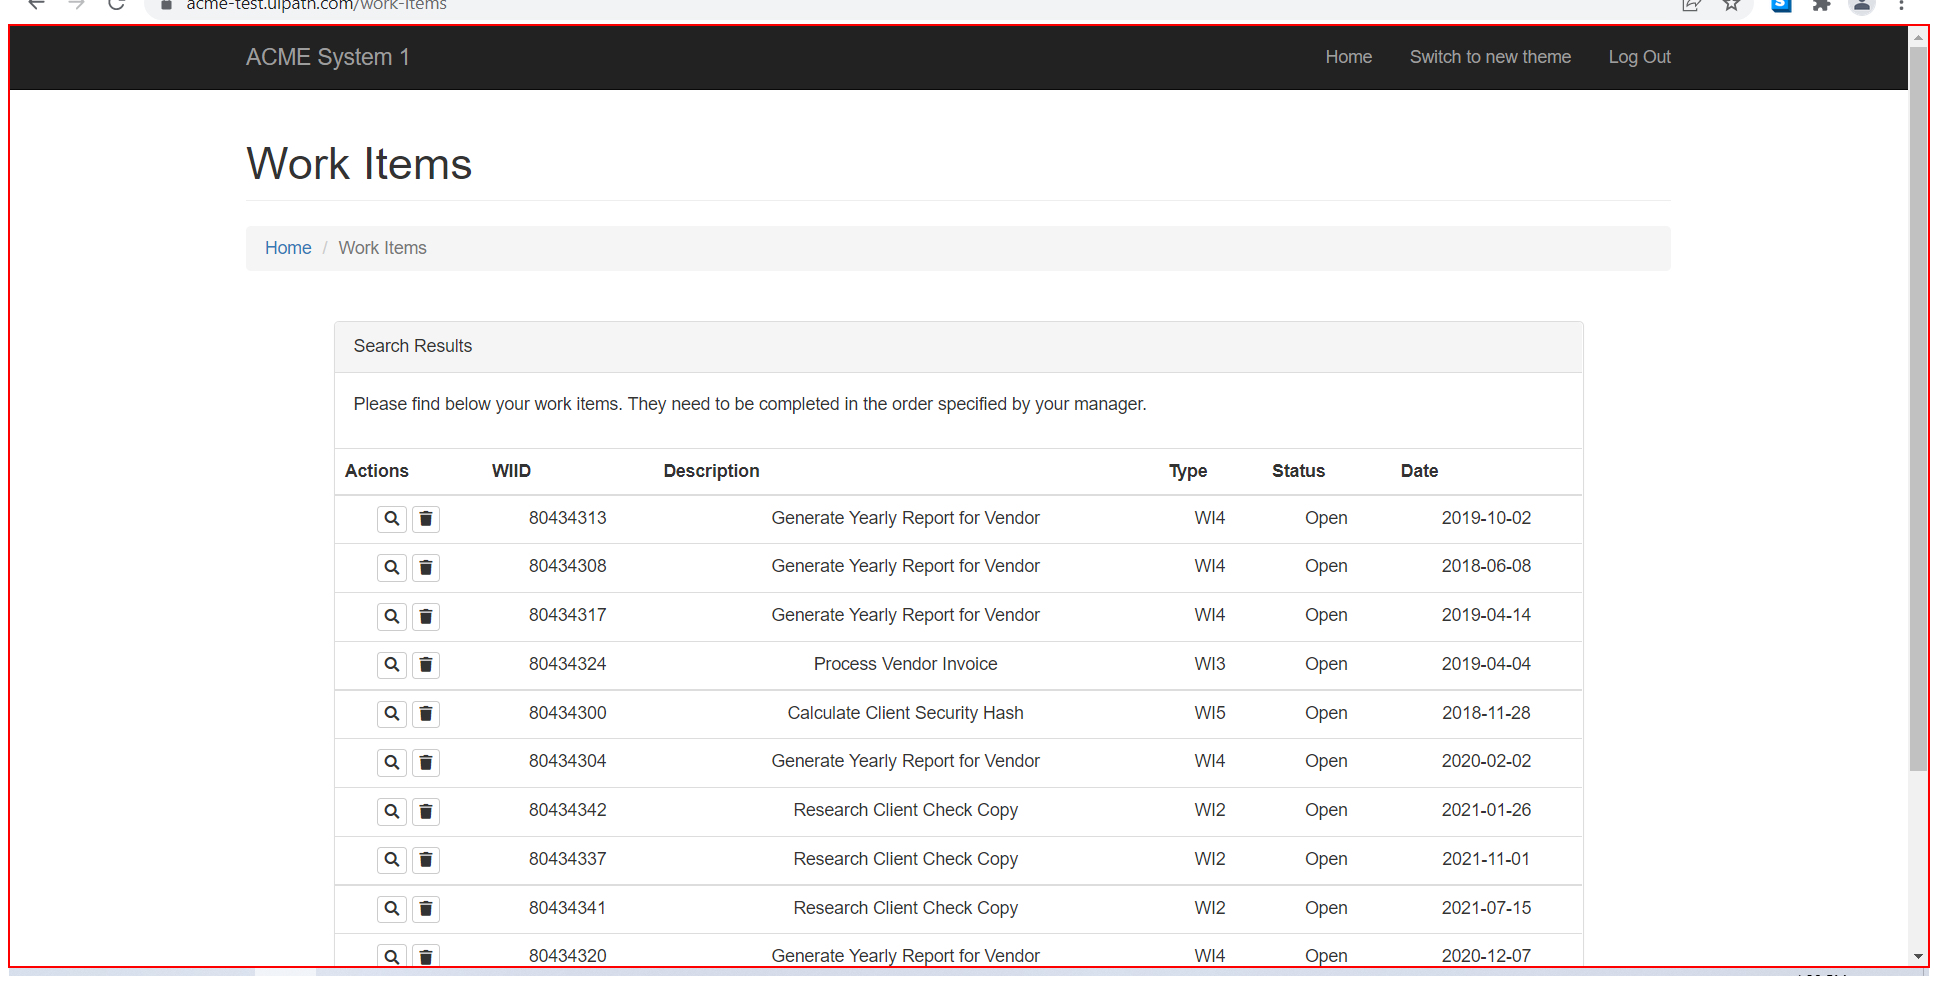
Task: Workflow files for Course 3 Project - RPA ND
Workflow: IterateWorkItems

Step 1: get-text from the table in window 'ACME System 1 - Work Items' (chrome.exe)
